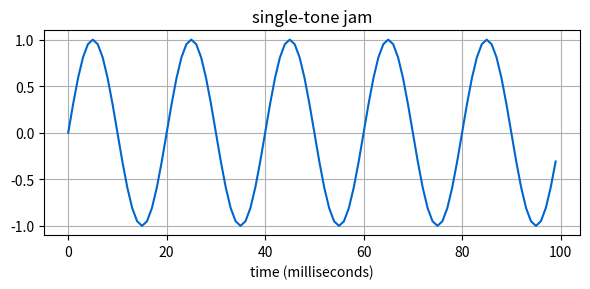
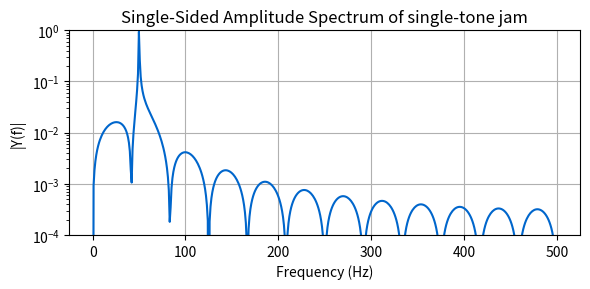

The matplotlib source for these figures, in order:
#!/usr/bin/env python3
# -*- coding: utf-8 -*-
"""
Created on Sun Oct 26 14:41:39 2025

[redacted]
"""

import numpy as np
import matplotlib.pyplot as plt
from scipy import signal
import warnings
warnings.filterwarnings('ignore')

# 产生单音干扰片段
Pl = 1
Fs = 1000                    # 采样频率
T = 1/Fs                     # 采样时间
L = 1000                     # 信号长度
t = np.arange(0, L) * T      # 时间向量

# 生成50Hz正弦波
fs = 50
x = np.sin(2 * np.pi * fs * t)

# 添加高斯白噪声
jnr = 200
signal_power = np.mean(x**2)
snr_linear = 10**(jnr / 10)
noise_power = signal_power / snr_linear
noise = np.random.normal(0, np.sqrt(noise_power), len(x))
y = x + noise

# 绘制单音干扰时域图
plt.figure(figsize=(6, 3), facecolor='white')
plt.plot(Fs * t[:100], y[:100], color=[0, 0.4, 0.8])
plt.grid(True)
plt.title('single-tone jam')
plt.xlabel('time (milliseconds)')
plt.tight_layout()
plt.show()

# 计算FFT
NFFT = 2**int(np.ceil(np.log2(L)))  # 下一个2的幂次
Y = np.fft.fft(y, NFFT) / L
f = Fs/2 * np.linspace(0, 1, NFFT//2 + 1)

# 绘制单边幅度谱（对数坐标）
plt.figure(figsize=(6, 3), facecolor='white')
plt.semilogy(f, 2 * np.abs(Y[:NFFT//2 + 1]), color=[0, 0.4, 0.8])
plt.grid(True)
plt.title('Single-Sided Amplitude Spectrum of single-tone jam')
plt.xlabel('Frequency (Hz)')
plt.ylabel('|Y(f)|')
plt.ylim([1e-4, 1])
plt.tight_layout()
plt.show()
